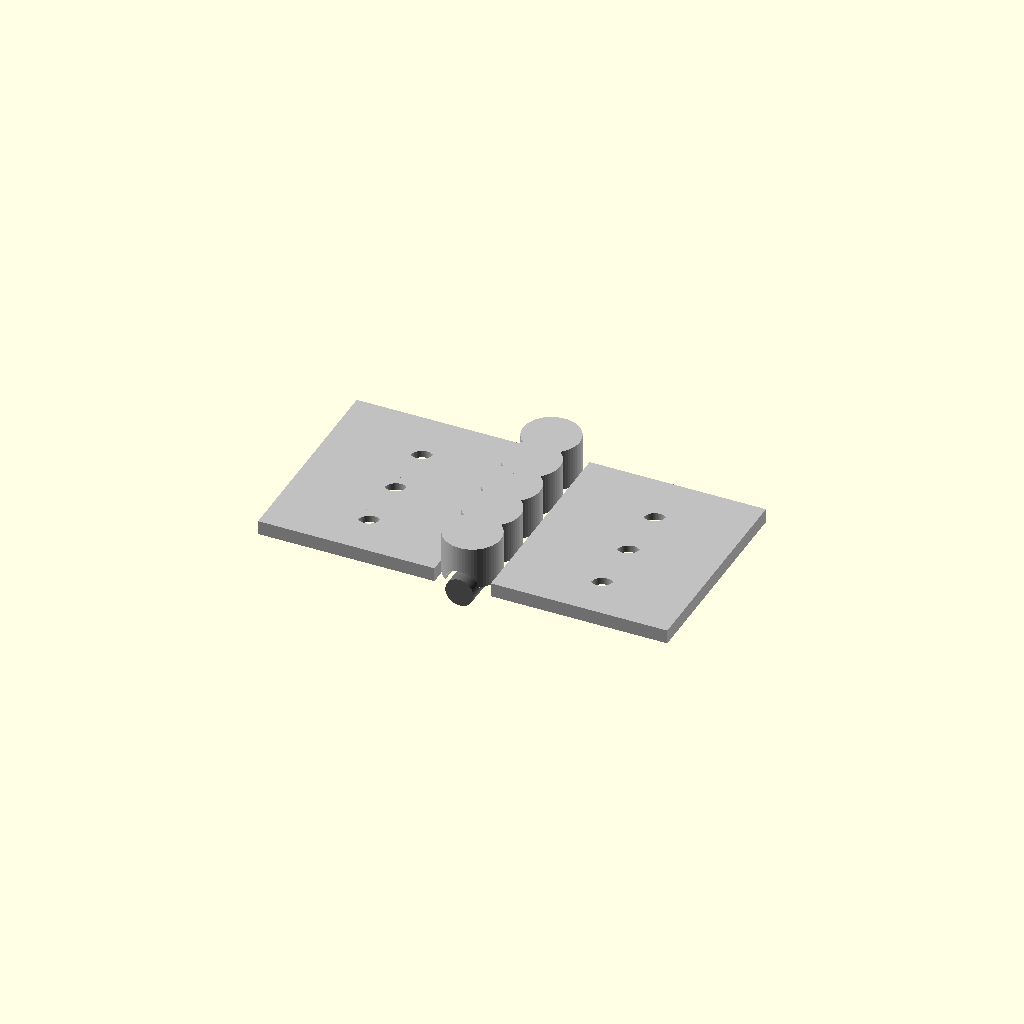
Cell 1: the model at its default parameters.
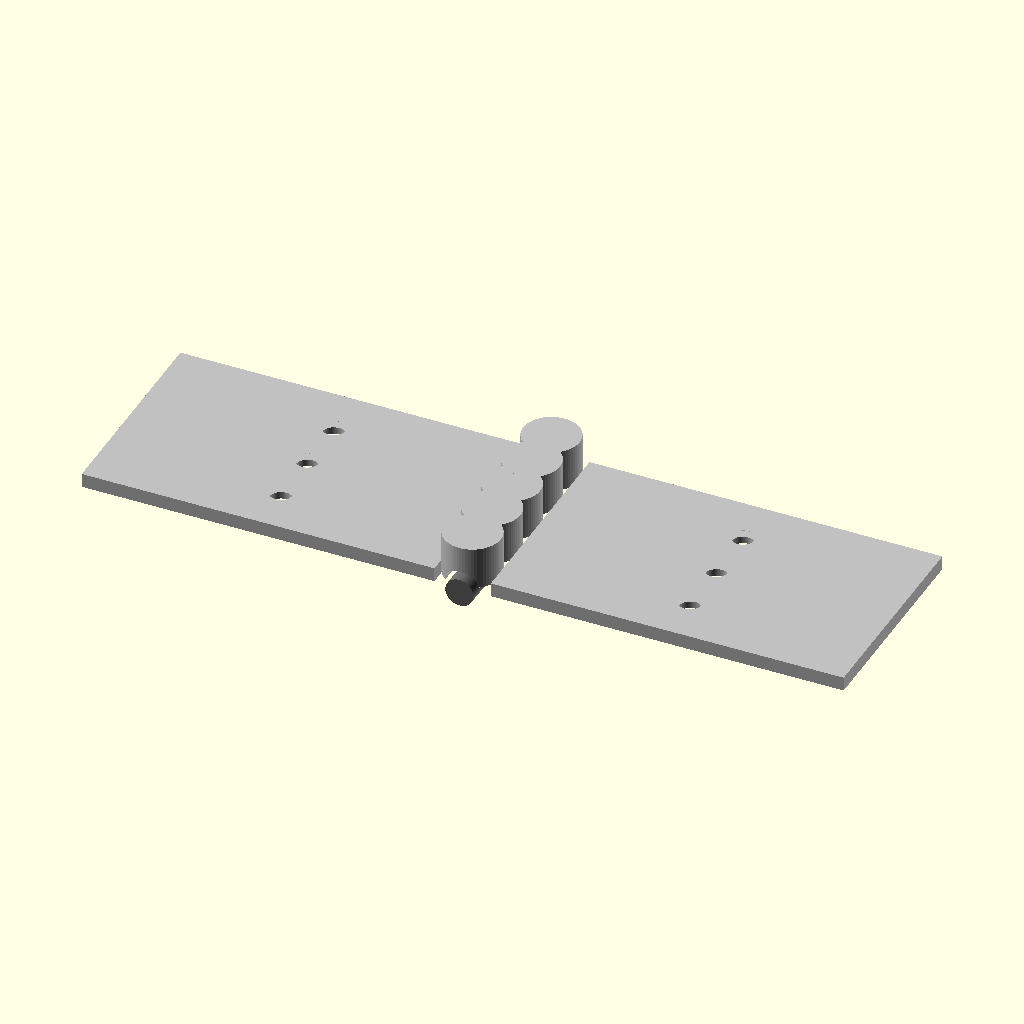
Cell 2 — leaf_width set to 50, the other parameters unchanged.
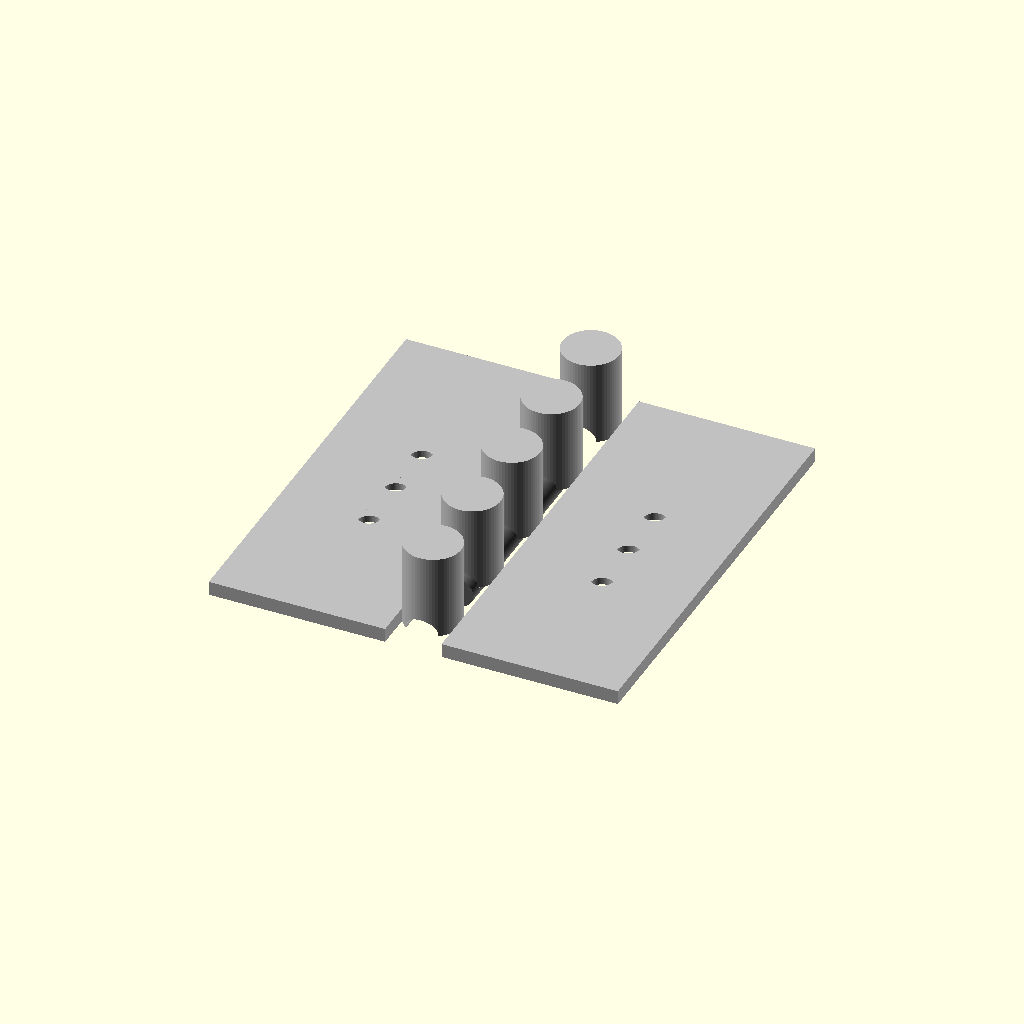
Cell 3: the same model with leaf_length = 60.
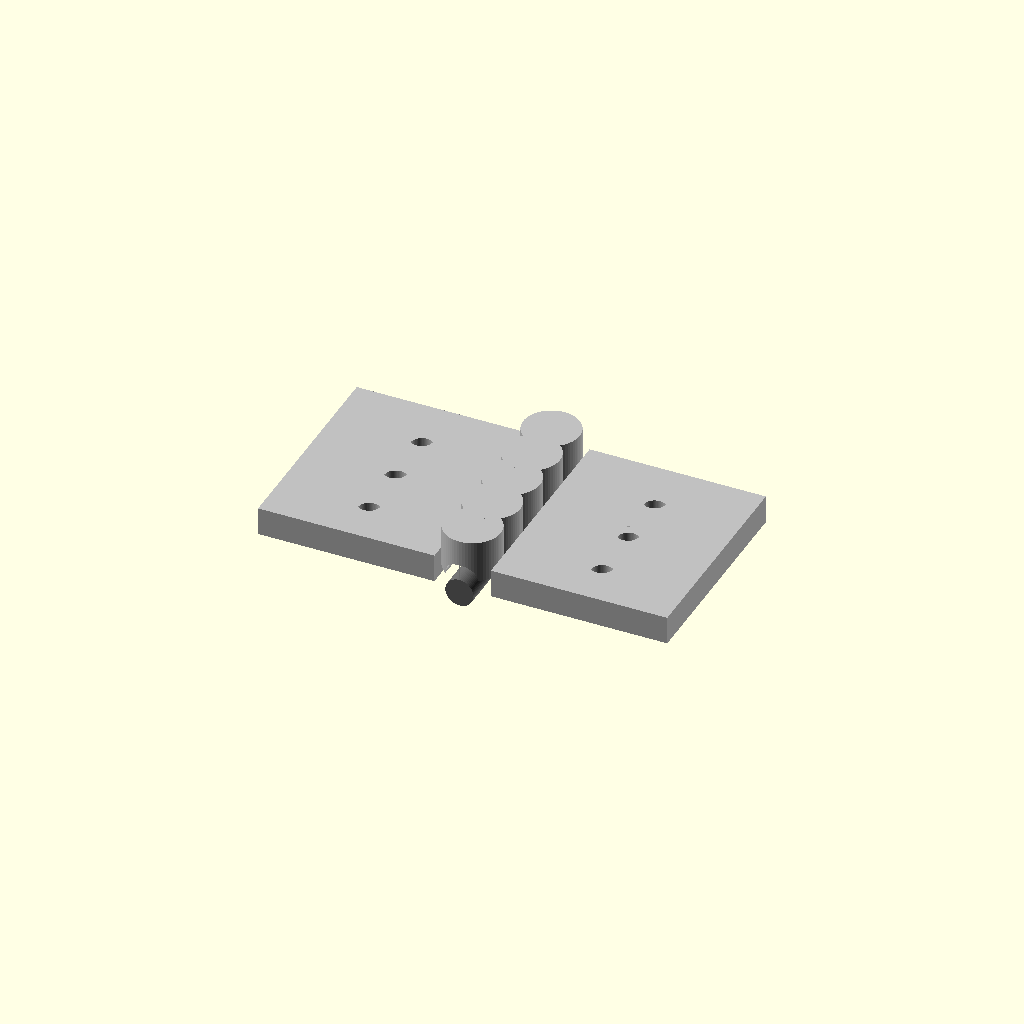
Cell 4: the same model with leaf_thickness = 4.
All cells are drawn from one camera (rotation 55°, 0°, 25°, orthographic, colour scheme Cornfield), so only the parameter changes between them.
The OpenSCAD source (results/tier-3-butt-hinge/iter-png-1_gemini-2.5-pro-cec9fad4421f-2026-04-28T17-30-29-286Z/final.scad):
// OpenSCAD Butt Hinge Generator

// --- 寸法パラメータ ---

// 板(leaf)の寸法
leaf_width = 25;       // 板の幅 (回転軸から外側への長さ)
leaf_length = 30;      // 板の長さ (回転軸に沿った長さ)
leaf_thickness = 2;    // 板の厚さ

// ピン軸の寸法
pin_dia = 4;           // ピンの直径
pin_length = 32;       // ピンの全長

// knuckle(筒部)の寸法
knuckle_od = 8;        // knuckle の外径
knuckle_clearance = 0.3; // ピン穴の半径クリアランス
knuckle_id = pin_dia + 2 * knuckle_clearance; // knuckle の内径(穴径)
knuckle_segments = 5;  // knuckle の分割数
knuckle_segment_length = leaf_length / knuckle_segments; // 1セグメントの長さ

// ネジ穴の寸法 (M3 皿ネジ用)
hole_dia = 3.2;        // 貫通穴の直径
csink_dia = 6;         // 皿穴の表面直径
csink_depth = 1;       // 皿穴の深さ
hole_pitch = 8;        // ネジ穴間のピッチ(Y軸方向)

// 描画品質
$fn = 64;


// --- モジュール定義 ---

// M3皿ネジ用の穴を生成するモジュール
module countersink_hole(h) {
    // 貫通穴
    cylinder(d = hole_dia, h = h + 2, center = true);
    // 皿取り部 (上面に配置)
    translate([0, 0, h/2 - csink_depth])
        cylinder(d1 = csink_dia, d2 = hole_dia, h = csink_depth);
}

// 左板 (knuckle 3個)
module left_leaf() {
    difference() {
        // 板と knuckle の結合
        union() {
            // 板本体
            // knuckle の半径分オフセットして配置
            translate([-leaf_width/2 - knuckle_od/2, 0, 0])
                cube([leaf_width, leaf_length, leaf_thickness], center = true);

            // knuckle (0, 2, 4番目)
            for (i = [0, 2, 4]) {
                y_pos = -leaf_length/2 + knuckle_segment_length * (i + 0.5);
                translate([0, y_pos, 0])
                    cylinder(d = knuckle_od, h = knuckle_segment_length);
            }
        }
        
        // ピン軸用の貫通穴
        // Y軸に沿って配置
        rotate([90, 0, 0])
            cylinder(d = knuckle_id, h = leaf_length + 2, center = true);

        // M3皿ネジ用の穴 (3個)
        hole_x_pos = -knuckle_od/2 - (leaf_width / 2);
        for (y_pos = [-hole_pitch, 0, hole_pitch]) {
            translate([hole_x_pos, y_pos, 0])
                countersink_hole(leaf_thickness);
        }
    }
}

// 右板 (knuckle 2個)
module right_leaf() {
    difference() {
        // 板と knuckle の結合
        union() {
            // 板本体
            translate([leaf_width/2 + knuckle_od/2, 0, 0])
                cube([leaf_width, leaf_length, leaf_thickness], center = true);

            // knuckle (1, 3番目)
            for (i = [1, 3]) {
                y_pos = -leaf_length/2 + knuckle_segment_length * (i + 0.5);
                translate([0, y_pos, 0])
                    cylinder(d = knuckle_od, h = knuckle_segment_length);
            }
        }
        
        // ピン軸用の貫通穴
        rotate([90, 0, 0])
            cylinder(d = knuckle_id, h = leaf_length + 2, center = true);

        // M3皿ネジ用の穴 (3個)
        hole_x_pos = knuckle_od/2 + (leaf_width / 2);
        for (y_pos = [-hole_pitch, 0, hole_pitch]) {
            translate([hole_x_pos, y_pos, 0])
                countersink_hole(leaf_thickness);
        }
    }
}

// ピン軸
module hinge_pin() {
    rotate([90, 0, 0])
        cylinder(d = pin_dia, h = pin_length, center = true);
}


// --- 本体描画 (アセンブリ) ---

// 180度開いた状態で各パーツを配置

// 左板
color("Silver")
    translate([0, 0, leaf_thickness/2])
        left_leaf();

// 右板
color("Silver")
    translate([0, 0, leaf_thickness/2])
        right_leaf();

// ピン軸
color("DimGray")
    hinge_pin();
Customizer parameters (derived from the source; name, type, default, range or options):
leaf_width: number, default 25
leaf_length: number, default 30
leaf_thickness: number, default 2
pin_dia: number, default 4
pin_length: number, default 32
knuckle_od: number, default 8
knuckle_clearance: number, default 0.3
knuckle_segments: number, default 5
hole_dia: number, default 3.2
csink_dia: number, default 6
csink_depth: number, default 1
hole_pitch: number, default 8
